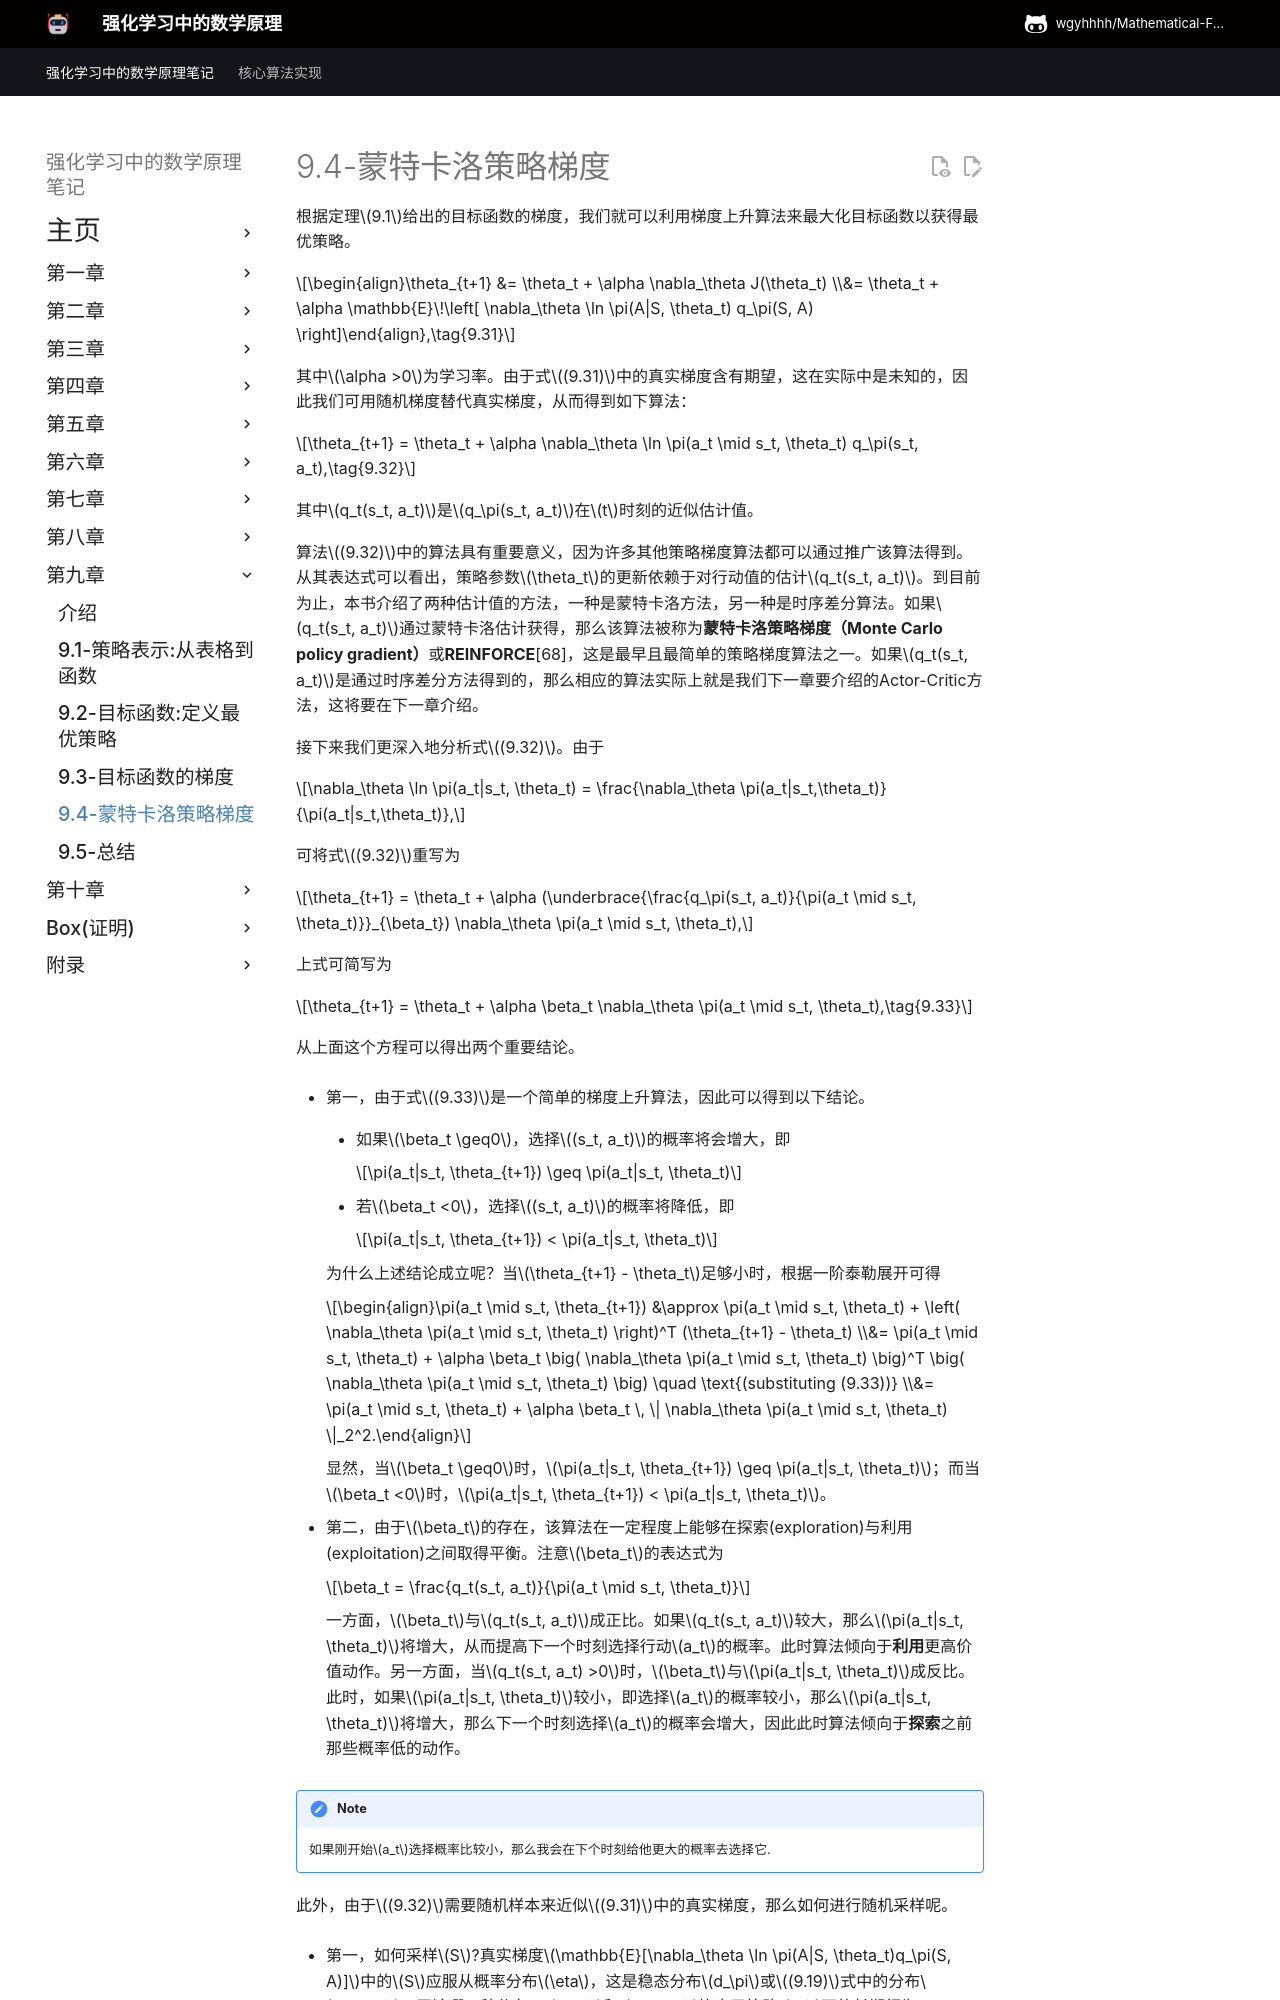

repository: wgyhhhh/Mathematical-Foundations-of-Reinforcement-Learning-Notes · page: Chapter-9/9-4/index.html · generator: mkdocs

## 9.4 蒙特卡洛策略梯度

根据定理$9.1$给出的梯度，我们接下来展示如何利用基于梯度的方法优化指标，从而获得最优策略。

用于最大化$J(\theta)$的梯度上升算法为

$$\begin{align}\theta_{t+1} &= \theta_t + \alpha \nabla_\theta J(\theta_t) \\&= \theta_t + \alpha \mathbb{E}\!\left[ \nabla_\theta \ln \pi(A|S, \theta_t) q_\pi(S, A) \right]\end{align},\tag{9.31}$$

其中$\alpha >0$为恒定学习率。由于式$(9.31)$中的真实梯度未知，可用随机梯度替代真实梯度，得到如下算法：

$$\theta_{t+1} = \theta_t + \alpha \nabla_\theta \ln \pi(a_t \mid s_t, \theta_t) q_\pi(s_t, a_t),\tag{9.32}$$

其中$q_t(s_t, a_t)$是$q_\pi(s_t, a_t)$的近似估计。若$q_t(s_t, a_t)$通过蒙特卡洛估计获得，则该算法称为**REINFORCE**[68]或**蒙特卡洛策略梯度算法**，这是最早且最简单的策略梯度算法之一。

式$(9.32)$中的算法具有重要意义，因为通过扩展它可以衍生出许多其他策略梯度算法。接下来我们更深入地分析式$(9.32)$的数学内涵。由于$\nabla_\theta \ln \pi(a_t|s_t, \theta_t) = \frac{\nabla_\theta \pi(a_t|s_t,\theta_t)}{\pi(a_t|s_t,\theta_t)}$，可将式$(9.32)$改写为

$$\theta_{t+1} = \theta_t + \alpha (\underbrace{\frac{q_\pi(s_t, a_t)}{\pi(a_t \mid s_t, \theta_t)}}_{\beta_t}) \nabla_\theta \pi(a_t \mid s_t, \theta_t),$$

可进一步简洁表示为

$$\theta_{t+1} = \theta_t + \alpha \beta_t \nabla_\theta \pi(a_t \mid s_t, \theta_t),\tag{9.33}$$

从该方程可以得出两个重要解释。

- 首先，由于式 (9.33)是一个简单的梯度上升算法，因此可以得到以下结论。

    - 若$\beta_t \geq0$，选择$(s_t, a_t)$的概率将增强，即 
  
        $$\pi(a_t|s_t, \theta_{t+1}) \geq \pi(a_t|s_t, \theta_t)$$
        
        $\beta_t$越大，增强效果越显著。

    - 若$\beta_t <0$，选择$(s_t, a_t)$的概率将降低，即 
   
        $$\pi(a_t|s_t, \theta_{t+1}) < \pi(a_t|s_t, \theta_t)$$
        
    上述结论可通过以下方式证明：当$\theta_{t+1} - \theta_t$足够小时，根据泰勒展开可得

    $$\begin{align}\pi(a_t \mid s_t, \theta_{t+1}) &\approx \pi(a_t \mid s_t, \theta_t) + \left( \nabla_\theta \pi(a_t \mid s_t, \theta_t) \right)^T (\theta_{t+1} - \theta_t) \\&= \pi(a_t \mid s_t, \theta_t) + \alpha \beta_t \big( \nabla_\theta \pi(a_t \mid s_t, \theta_t) \big)^T \big( \nabla_\theta \pi(a_t \mid s_t, \theta_t) \big) \quad \text{(substituting (9.33))} \\&= \pi(a_t \mid s_t, \theta_t) + \alpha \beta_t \, \| \nabla_\theta \pi(a_t \mid s_t, \theta_t) \|_2^2.\end{align}$$

    显然，当$\beta_t \geq0$时，$\pi(a_t|s_t, \theta_{t+1}) \geq \pi(a_t|s_t, \theta_t)$；而当$\beta_t <0$时，$\pi(a_t|s_t, \theta_{t+1}) < \pi(a_t|s_t, \theta_t)$。
